2-way image classification set "splits" from GitHub (Komal-Anand/Deep-Learning); label vocabulary: AI-generated, real.

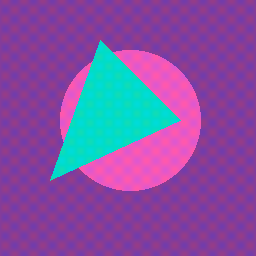
Label: AI-generated

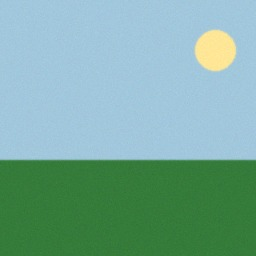
Label: real

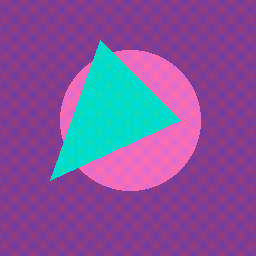
Label: AI-generated

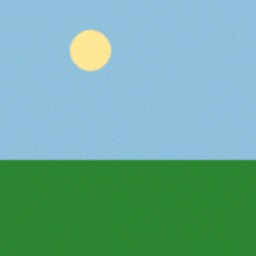
Label: real

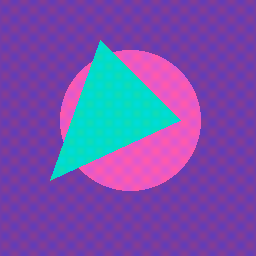
Label: AI-generated

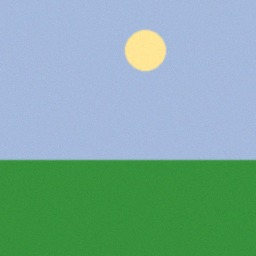
Label: real
